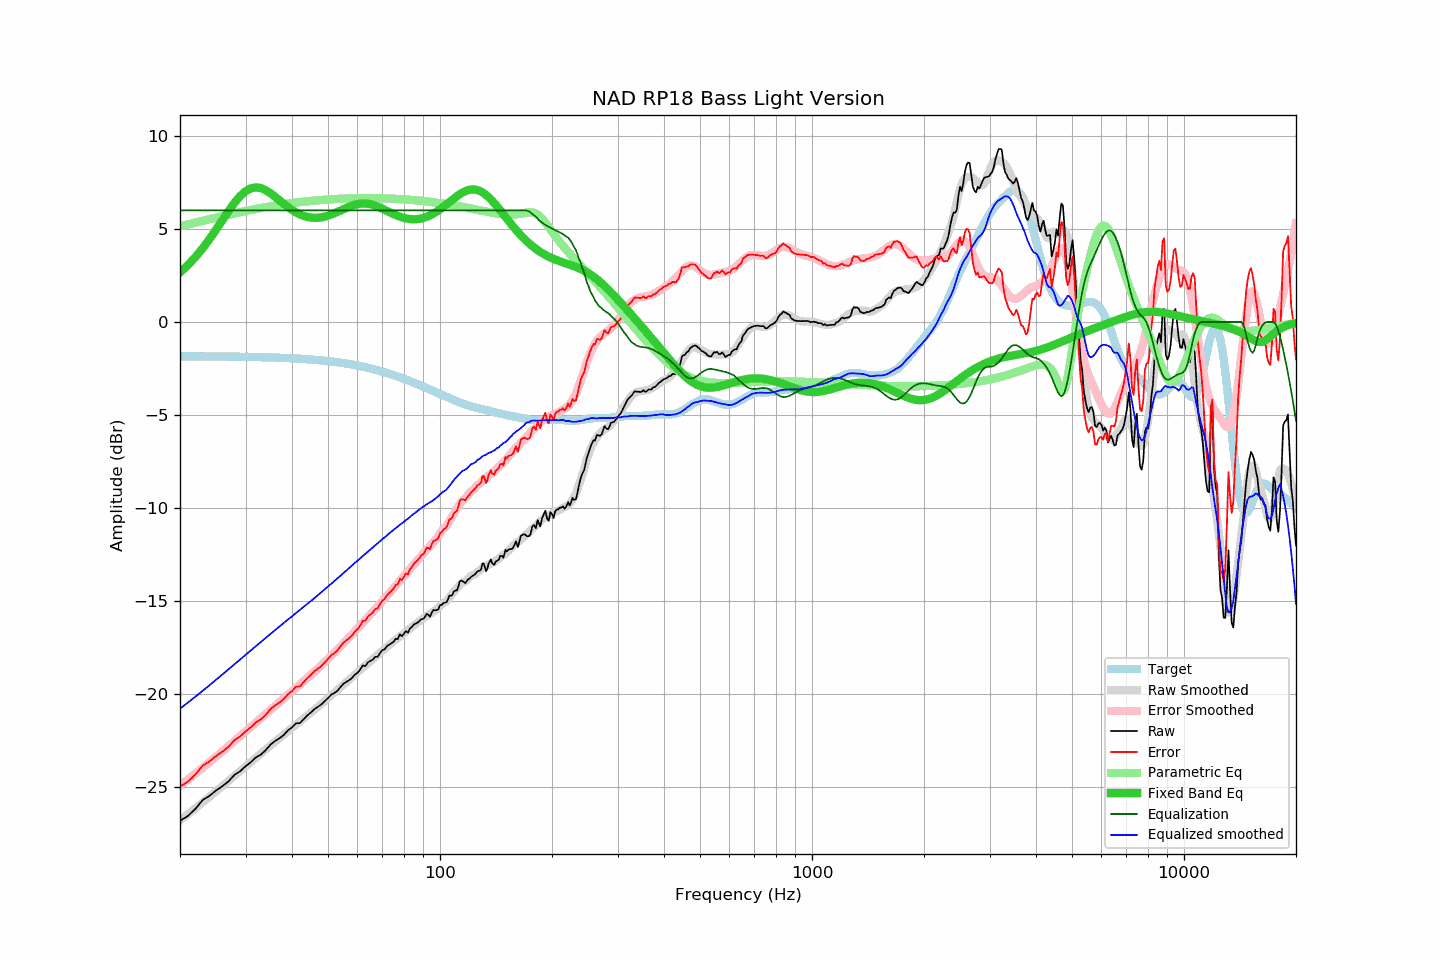

The file beside this chart, header and first rows:
frequency, raw, error, smoothed, error_smoothed, equalization, parametric_eq, equalized_raw, equalized_smoothed, target
20, -26.82, -24.98, -26.79, -24.93, 6.00, 2.66, -20.82, -20.79, -1.84
21, -26.56, -24.71, -26.47, -24.60, 6.00, 3.06, -20.56, -20.47, -1.84
22, -26.18, -24.33, -26.15, -24.28, 6.00, 3.49, -20.18, -20.15, -1.85
23, -25.71, -23.86, -25.83, -23.97, 6.00, 3.96, -19.71, -19.83, -1.85
24, -25.48, -23.63, -25.53, -23.67, 6.00, 4.45, -19.48, -19.53, -1.85
25, -25.19, -23.33, -25.24, -23.38, 6.00, 4.96, -19.19, -19.24, -1.85
26, -24.96, -23.10, -24.95, -23.09, 6.00, 5.47, -18.96, -18.95, -1.86
27, -24.70, -22.84, -24.67, -22.81, 6.00, 5.96, -18.70, -18.67, -1.86
28, -24.36, -22.49, -24.41, -22.54, 6.00, 6.40, -18.36, -18.41, -1.87
29, -24.16, -22.29, -24.14, -22.27, 6.00, 6.76, -18.16, -18.14, -1.87
30, -23.89, -22.01, -23.89, -22.02, 6.00, 7.03, -17.89, -17.89, -1.87
31, -23.67, -21.79, -23.66, -21.77, 6.00, 7.19, -17.67, -17.66, -1.88
32, -23.41, -21.52, -23.42, -21.53, 6.00, 7.24, -17.41, -17.42, -1.89
33, -23.26, -21.37, -23.20, -21.30, 6.00, 7.20, -17.26, -17.20, -1.89
34, -23.02, -21.12, -22.98, -21.08, 6.00, 7.08, -17.02, -16.98, -1.90
35, -22.73, -20.82, -22.77, -20.86, 6.00, 6.92, -16.73, -16.77, -1.91
36, -22.53, -20.61, -22.57, -20.65, 6.00, 6.74, -16.53, -16.57, -1.91
37, -22.39, -20.47, -22.37, -20.45, 6.00, 6.54, -16.39, -16.37, -1.92
38, -22.21, -20.28, -22.19, -20.25, 6.00, 6.35, -16.21, -16.19, -1.93
39, -21.96, -20.02, -22.00, -20.05, 6.00, 6.18, -15.96, -16.00, -1.94
40, -21.80, -19.85, -21.82, -19.86, 6.00, 6.02, -15.80, -15.82, -1.95
41, -21.58, -19.61, -21.65, -19.68, 6.00, 5.89, -15.58, -15.65, -1.96
42, -21.57, -19.59, -21.48, -19.50, 6.00, 5.79, -15.57, -15.48, -1.98
43, -21.36, -19.37, -21.31, -19.32, 6.00, 5.70, -15.36, -15.31, -1.99
44, -21.15, -19.15, -21.15, -19.14, 6.00, 5.65, -15.15, -15.15, -2.00
45, -20.99, -18.97, -21.00, -18.97, 6.00, 5.61, -14.99, -15.00, -2.02
46, -20.81, -18.78, -20.84, -18.80, 6.00, 5.60, -14.81, -14.84, -2.03
47, -20.68, -18.63, -20.68, -18.63, 6.00, 5.60, -14.68, -14.68, -2.05
48, -20.56, -18.49, -20.53, -18.46, 6.00, 5.63, -14.56, -14.53, -2.07
49, -20.39, -18.30, -20.38, -18.29, 6.00, 5.66, -14.39, -14.38, -2.09
50, -20.22, -18.12, -20.22, -18.12, 6.00, 5.72, -14.22, -14.22, -2.10
51, -20.04, -17.92, -20.08, -17.95, 6.00, 5.78, -14.04, -14.08, -2.12
52, -19.95, -17.80, -19.93, -17.78, 6.00, 5.84, -13.95, -13.93, -2.14
53, -19.83, -17.66, -19.79, -17.62, 6.00, 5.92, -13.83, -13.79, -2.17
54, -19.63, -17.44, -19.65, -17.45, 6.00, 5.99, -13.63, -13.65, -2.19
55, -19.45, -17.24, -19.51, -17.28, 6.00, 6.07, -13.45, -13.51, -2.21
56, -19.35, -17.11, -19.36, -17.12, 6.00, 6.14, -13.35, -13.36, -2.24
57, -19.26, -17.00, -19.23, -16.96, 6.00, 6.20, -13.26, -13.23, -2.26
58, -19.14, -16.85, -19.08, -16.80, 6.00, 6.26, -13.14, -13.08, -2.29
59, -18.97, -16.65, -18.96, -16.64, 6.00, 6.30, -12.97, -12.96, -2.32
60, -18.87, -16.53, -18.83, -16.48, 6.00, 6.34, -12.87, -12.83, -2.34
61, -18.70, -16.33, -18.71, -16.33, 6.00, 6.36, -12.70, -12.71, -2.37
62, -18.47, -16.07, -18.59, -16.17, 6.00, 6.37, -12.47, -12.59, -2.40
63, -18.50, -16.07, -18.47, -16.02, 6.00, 6.37, -12.50, -12.47, -2.43
64, -18.30, -15.84, -18.35, -15.87, 6.00, 6.35, -12.30, -12.35, -2.46
65, -18.22, -15.72, -18.23, -15.72, 6.00, 6.33, -12.22, -12.23, -2.50
66, -18.15, -15.62, -18.12, -15.58, 6.00, 6.29, -12.15, -12.12, -2.53
67, -18.00, -15.44, -18.00, -15.43, 6.00, 6.25, -12.00, -12.00, -2.56
68, -18.00, -15.40, -17.90, -15.29, 6.00, 6.20, -12.00, -11.90, -2.60
69, -17.79, -15.16, -17.78, -15.14, 6.00, 6.15, -11.79, -11.78, -2.63
70, -17.65, -14.98, -17.68, -15.00, 6.00, 6.09, -11.65, -11.68, -2.67
71, -17.60, -14.89, -17.58, -14.86, 6.00, 6.03, -11.60, -11.58, -2.71
72, -17.43, -14.69, -17.47, -14.72, 6.00, 5.97, -11.43, -11.47, -2.74
73, -17.35, -14.57, -17.37, -14.59, 6.00, 5.91, -11.35, -11.37, -2.78
74, -17.28, -14.46, -17.28, -14.45, 6.00, 5.86, -11.28, -11.28, -2.82
75, -17.20, -14.34, -17.18, -14.32, 6.00, 5.80, -11.20, -11.18, -2.86
76, -17.03, -14.13, -17.09, -14.19, 6.00, 5.75, -11.03, -11.09, -2.90
77, -17.05, -14.11, -17.00, -14.06, 6.00, 5.70, -11.05, -11.00, -2.94
78, -16.79, -13.81, -16.90, -13.93, 6.00, 5.66, -10.79, -10.90, -2.98
79, -16.90, -13.88, -16.83, -13.80, 6.00, 5.62, -10.90, -10.83, -3.02
... 553 more rows
